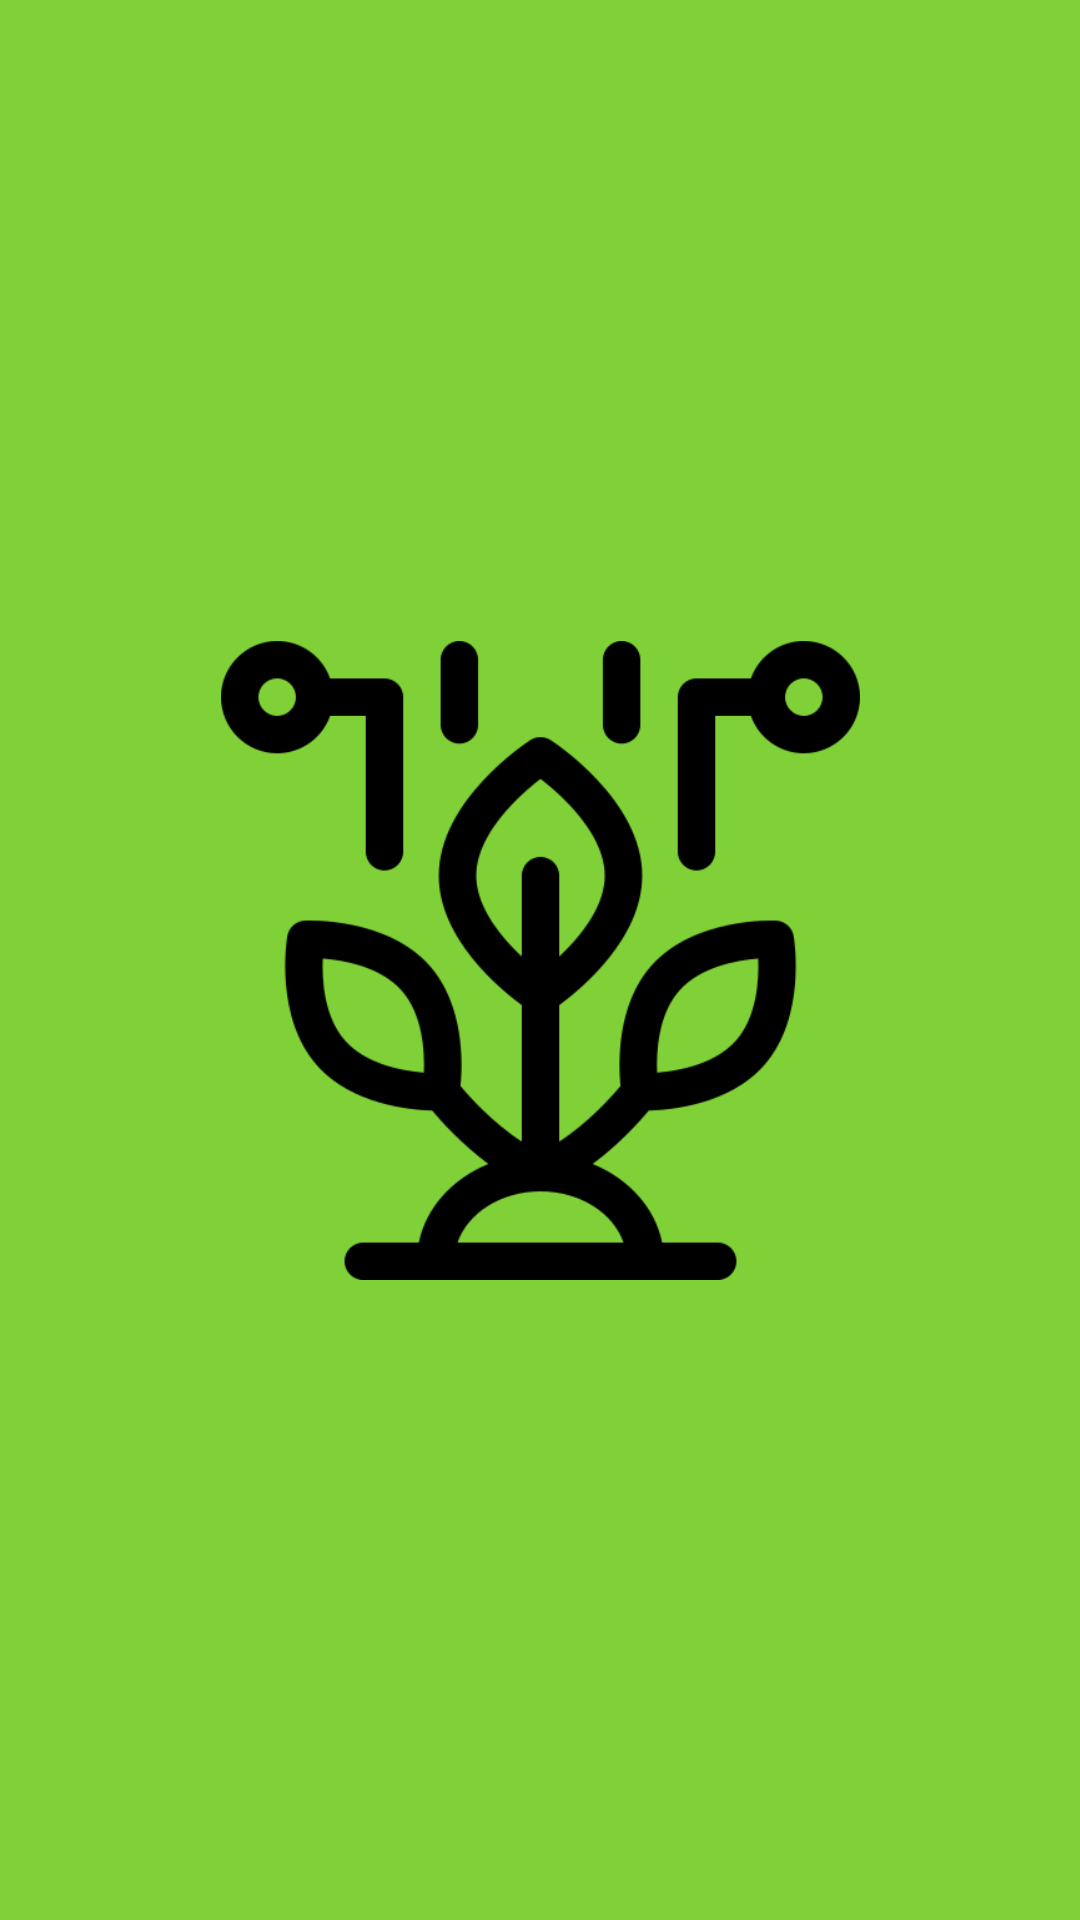

Layout XML and referenced resources for this Android screen:
<!-- AndroidManifest.xml: application theme Theme.PlantPet -->
<!-- res/layout/activity_splash.xml -->
<?xml version="1.0" encoding="utf-8"?>
<androidx.constraintlayout.widget.ConstraintLayout xmlns:android="http://schemas.android.com/apk/res/android"
    xmlns:app="http://schemas.android.com/apk/res-auto"
    xmlns:tools="http://schemas.android.com/tools"
    android:layout_width="match_parent"
    android:layout_height="match_parent"
    android:background="@color/mainGreen"
    tools:context=".SplashActivity">

    <ImageView
        android:layout_width="213dp"
        android:layout_height="277dp"
        android:src="@drawable/logo1"
        app:layout_constraintBottom_toBottomOf="parent"
        app:layout_constraintEnd_toEndOf="parent"
        app:layout_constraintStart_toStartOf="parent"
        app:layout_constraintTop_toTopOf="parent" />


</androidx.constraintlayout.widget.ConstraintLayout>
<!-- resources referenced by this layout -->
<resources>
  <color name="mainGreen">#80d038</color>
  <!-- drawable logo1: png bitmap (drawable-v24, 19783 bytes) -->
  <style name="Theme.PlantPet" parent="Theme.AppCompat.Light">
          
          <item name="windowNoTitle">true</item>
          <item name="colorPrimary">@color/purple_500</item>
          <item name="colorPrimaryVariant">@color/mainGreen</item>
          <item name="colorOnPrimary">@color/white</item>
          
          <item name="colorSecondary">@color/teal_200</item>
          <item name="colorSecondaryVariant">@color/teal_700</item>
          <item name="colorOnSecondary">@color/black</item>
          
          <item name="android:statusBarColor" tools:targetApi="l">?attr/colorPrimaryVariant</item>
          
      </style>
  <color name="purple_500">#FF6200EE</color>
  <color name="white">#FFFFFFFF</color>
  <color name="teal_200">#FF03DAC5</color>
  <color name="teal_700">#FF018786</color>
  <color name="black">#FF000000</color>
</resources>
